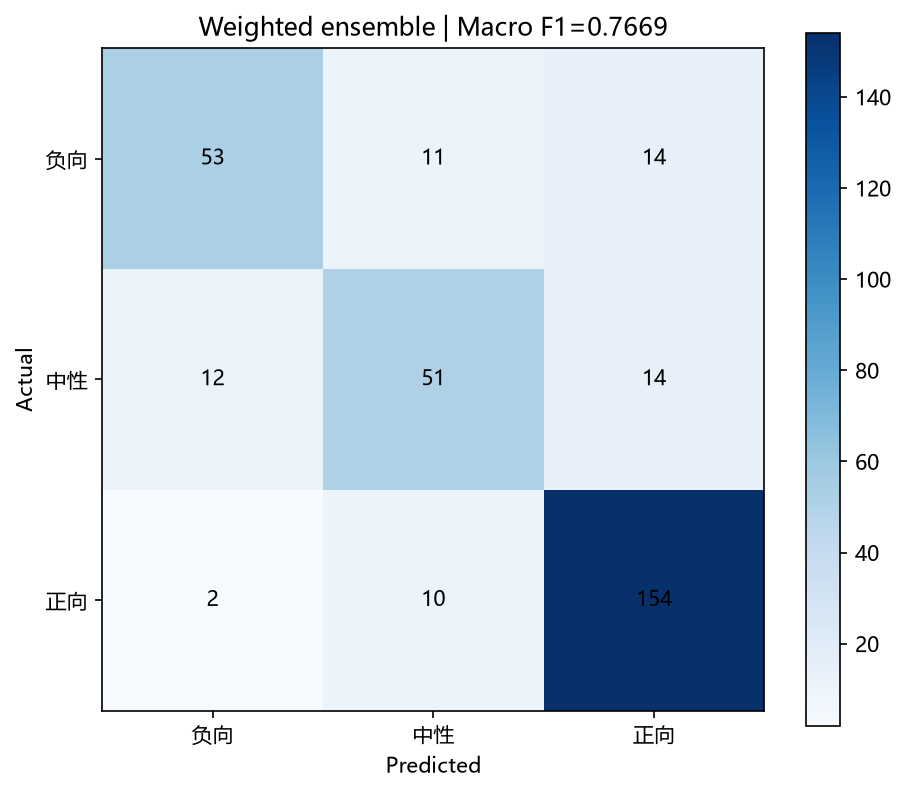

Values plotted in this chart, from the file beside it:
, 负向, 中性, 正向
负向, 53, 11, 14
中性, 12, 51, 14
正向, 2, 10, 154
